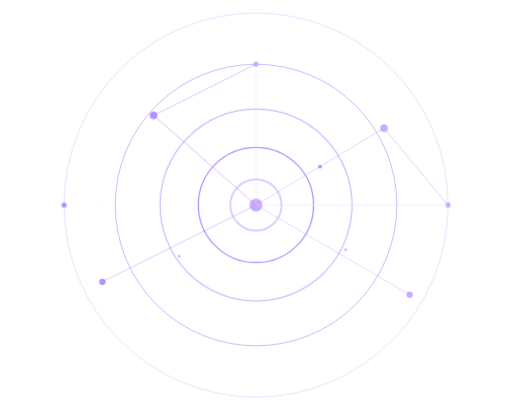
t = 0.00 s
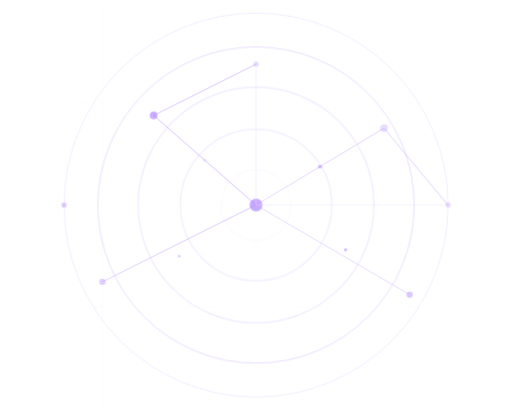
t = 2.00 s
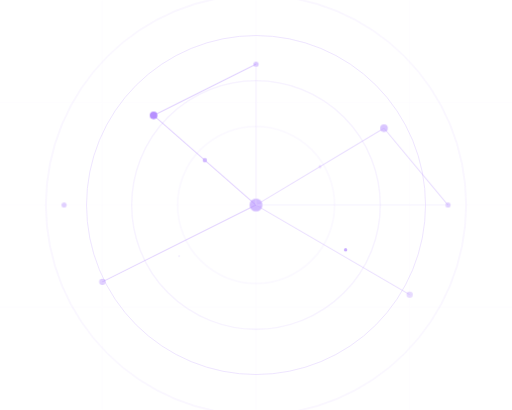
t = 2.38 s
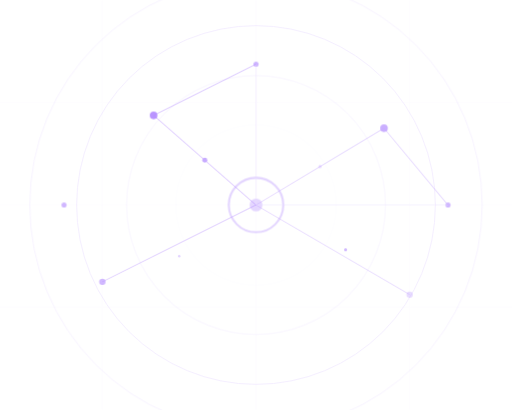
t = 2.75 s
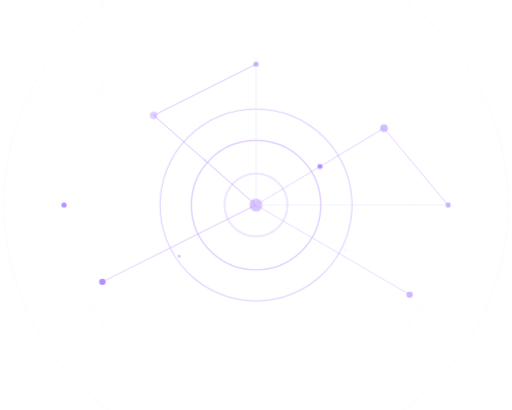
t = 3.50 s
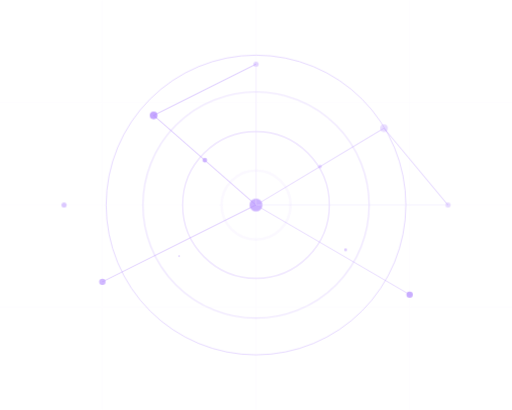
t = 4.25 s

The animated SVG that drew these frames (rendered in a browser with its animation timeline set to each time). Animation: 3 CSS @keyframes rules; one cycle of 5.00 s, repeats indefinitely.

<svg opacity="0.55" xmlns="http://www.w3.org/2000/svg" viewBox="0 0 400 320" width="400" height="320">
  <defs>
    <style>
      @keyframes ringPulse { 0% { opacity: 0.6; transform: scale(1); } 100% { opacity: 0; transform: scale(1.4); } }
      @keyframes nodeGlow { 0%, 100% { opacity: 1; } 50% { opacity: 0.4; } }
      @keyframes pulseDot { 0%, 100% { opacity: 0.2; transform: scale(0.8); } 50% { opacity: 1; transform: scale(1.3); } }
      
      .ring { fill: none; animation: ringPulse 2.5s ease-out infinite; transform-origin: center; transform-box: fill-box; }
      .ring--1 { stroke: #9A66FF; stroke-width: 1.5; animation-delay: 0s; }
      .ring--2 { stroke: #7A33FF; stroke-width: 1; animation-delay: 0.5s; }
      .ring--3 { stroke: #9A66FF; stroke-width: 0.8; animation-delay: 1s; }
      .ring--4 { stroke: #7A33FF; stroke-width: 0.5; animation-delay: 1.5s; }
      .ring--5 { stroke: #9A66FF; stroke-width: 0.3; animation-delay: 2s; }
      
      .node { animation: nodeGlow 2s ease-in-out infinite; }
      .node--c { animation-delay: 0s; }
      .node--1 { animation: nodeGlow 2.2s ease-in-out 0.3s infinite; }
      .node--2 { animation: nodeGlow 2.4s ease-in-out 0.6s infinite; }
      .node--3 { animation: nodeGlow 2.6s ease-in-out 0.9s infinite; }
      .node--4 { animation: nodeGlow 2.8s ease-in-out 1.2s infinite; }
      .node--5 { animation: nodeGlow 3s ease-in-out 0.2s infinite; }
      .node--6 { animation: nodeGlow 2.5s ease-in-out 0.7s infinite; }
      .node--7 { animation: nodeGlow 2.3s ease-in-out 1.1s infinite; }
      
      .pulse { animation: pulseDot 1.8s ease-in-out infinite; transform-origin: center; transform-box: fill-box; }
      .pulse--1 { animation-delay: 0s; }
      .pulse--2 { animation: pulseDot 2.1s ease-in-out 0.4s infinite; }
      .pulse--3 { animation: pulseDot 1.6s ease-in-out 0.8s infinite; }
      .pulse--4 { animation: pulseDot 2.4s ease-in-out 1.2s infinite; }
      
      .line { stroke-width: 0.8; opacity: 0.4; }
    </style>
  </defs>
  
  <!-- Grid lines -->
  <g opacity="0.12">
    <line x1="0" y1="80" x2="400" y2="80" stroke="#D9C8FF" stroke-width="0.5"/>
    <line x1="0" y1="160" x2="400" y2="160" stroke="#D9C8FF" stroke-width="0.5"/>
    <line x1="0" y1="240" x2="400" y2="240" stroke="#D9C8FF" stroke-width="0.5"/>
    <line x1="80" y1="0" x2="80" y2="320" stroke="#D9C8FF" stroke-width="0.5"/>
    <line x1="200" y1="0" x2="200" y2="320" stroke="#D9C8FF" stroke-width="0.5"/>
    <line x1="320" y1="0" x2="320" y2="320" stroke="#D9C8FF" stroke-width="0.5"/>
  </g>
  
  <!-- Signal rings -->
  <circle class="ring ring--1" cx="200" cy="160" r="20"/>
  <circle class="ring ring--2" cx="200" cy="160" r="45"/>
  <circle class="ring ring--3" cx="200" cy="160" r="75"/>
  <circle class="ring ring--4" cx="200" cy="160" r="110"/>
  <circle class="ring ring--5" cx="200" cy="160" r="150"/>
  
  <!-- Nodes -->
  <circle class="node node--c" cx="200" cy="160" r="5" fill="#9A66FF"/>
  <circle class="node node--1" cx="120" cy="90" r="3" fill="#7A33FF"/>
  <circle class="node node--2" cx="300" cy="100" r="3" fill="#9A66FF"/>
  <circle class="node node--3" cx="80" cy="220" r="2.5" fill="#7A33FF"/>
  <circle class="node node--4" cx="320" cy="230" r="2.5" fill="#9A66FF"/>
  <circle class="node node--5" cx="200" cy="50" r="2" fill="#9A66FF"/>
  <circle class="node node--6" cx="350" cy="160" r="2" fill="#9A66FF"/>
  <circle class="node node--7" cx="50" cy="160" r="2" fill="#7A33FF"/>
  
  <!-- Connection lines -->
  <line class="line" x1="200" y1="160" x2="120" y2="90" stroke="#7A33FF"/>
  <line class="line" x1="200" y1="160" x2="300" y2="100" stroke="#9A66FF"/>
  <line class="line" x1="200" y1="160" x2="80" y2="220" stroke="#7A33FF" opacity="0.3"/>
  <line class="line" x1="200" y1="160" x2="320" y2="230" stroke="#9A66FF" opacity="0.3"/>
  <line class="line" x1="200" y1="160" x2="200" y2="50" stroke="#D9C8FF" opacity="0.2"/>
  <line class="line" x1="200" y1="160" x2="350" y2="160" stroke="#D9C8FF" opacity="0.2"/>
  <line class="line" x1="120" y1="90" x2="200" y2="50" stroke="#7A33FF" opacity="0.2"/>
  <line class="line" x1="300" y1="100" x2="350" y2="160" stroke="#9A66FF" opacity="0.2"/>
  
  <!-- Pulse dots -->
  <circle class="pulse pulse--1" cx="160" cy="125" r="1.5" fill="#9A66FF"/>
  <circle class="pulse pulse--2" cx="250" cy="130" r="1.5" fill="#7A33FF"/>
  <circle class="pulse pulse--3" cx="140" cy="200" r="1" fill="#9A66FF"/>
  <circle class="pulse pulse--4" cx="270" cy="195" r="1" fill="#9A66FF"/>
</svg>
